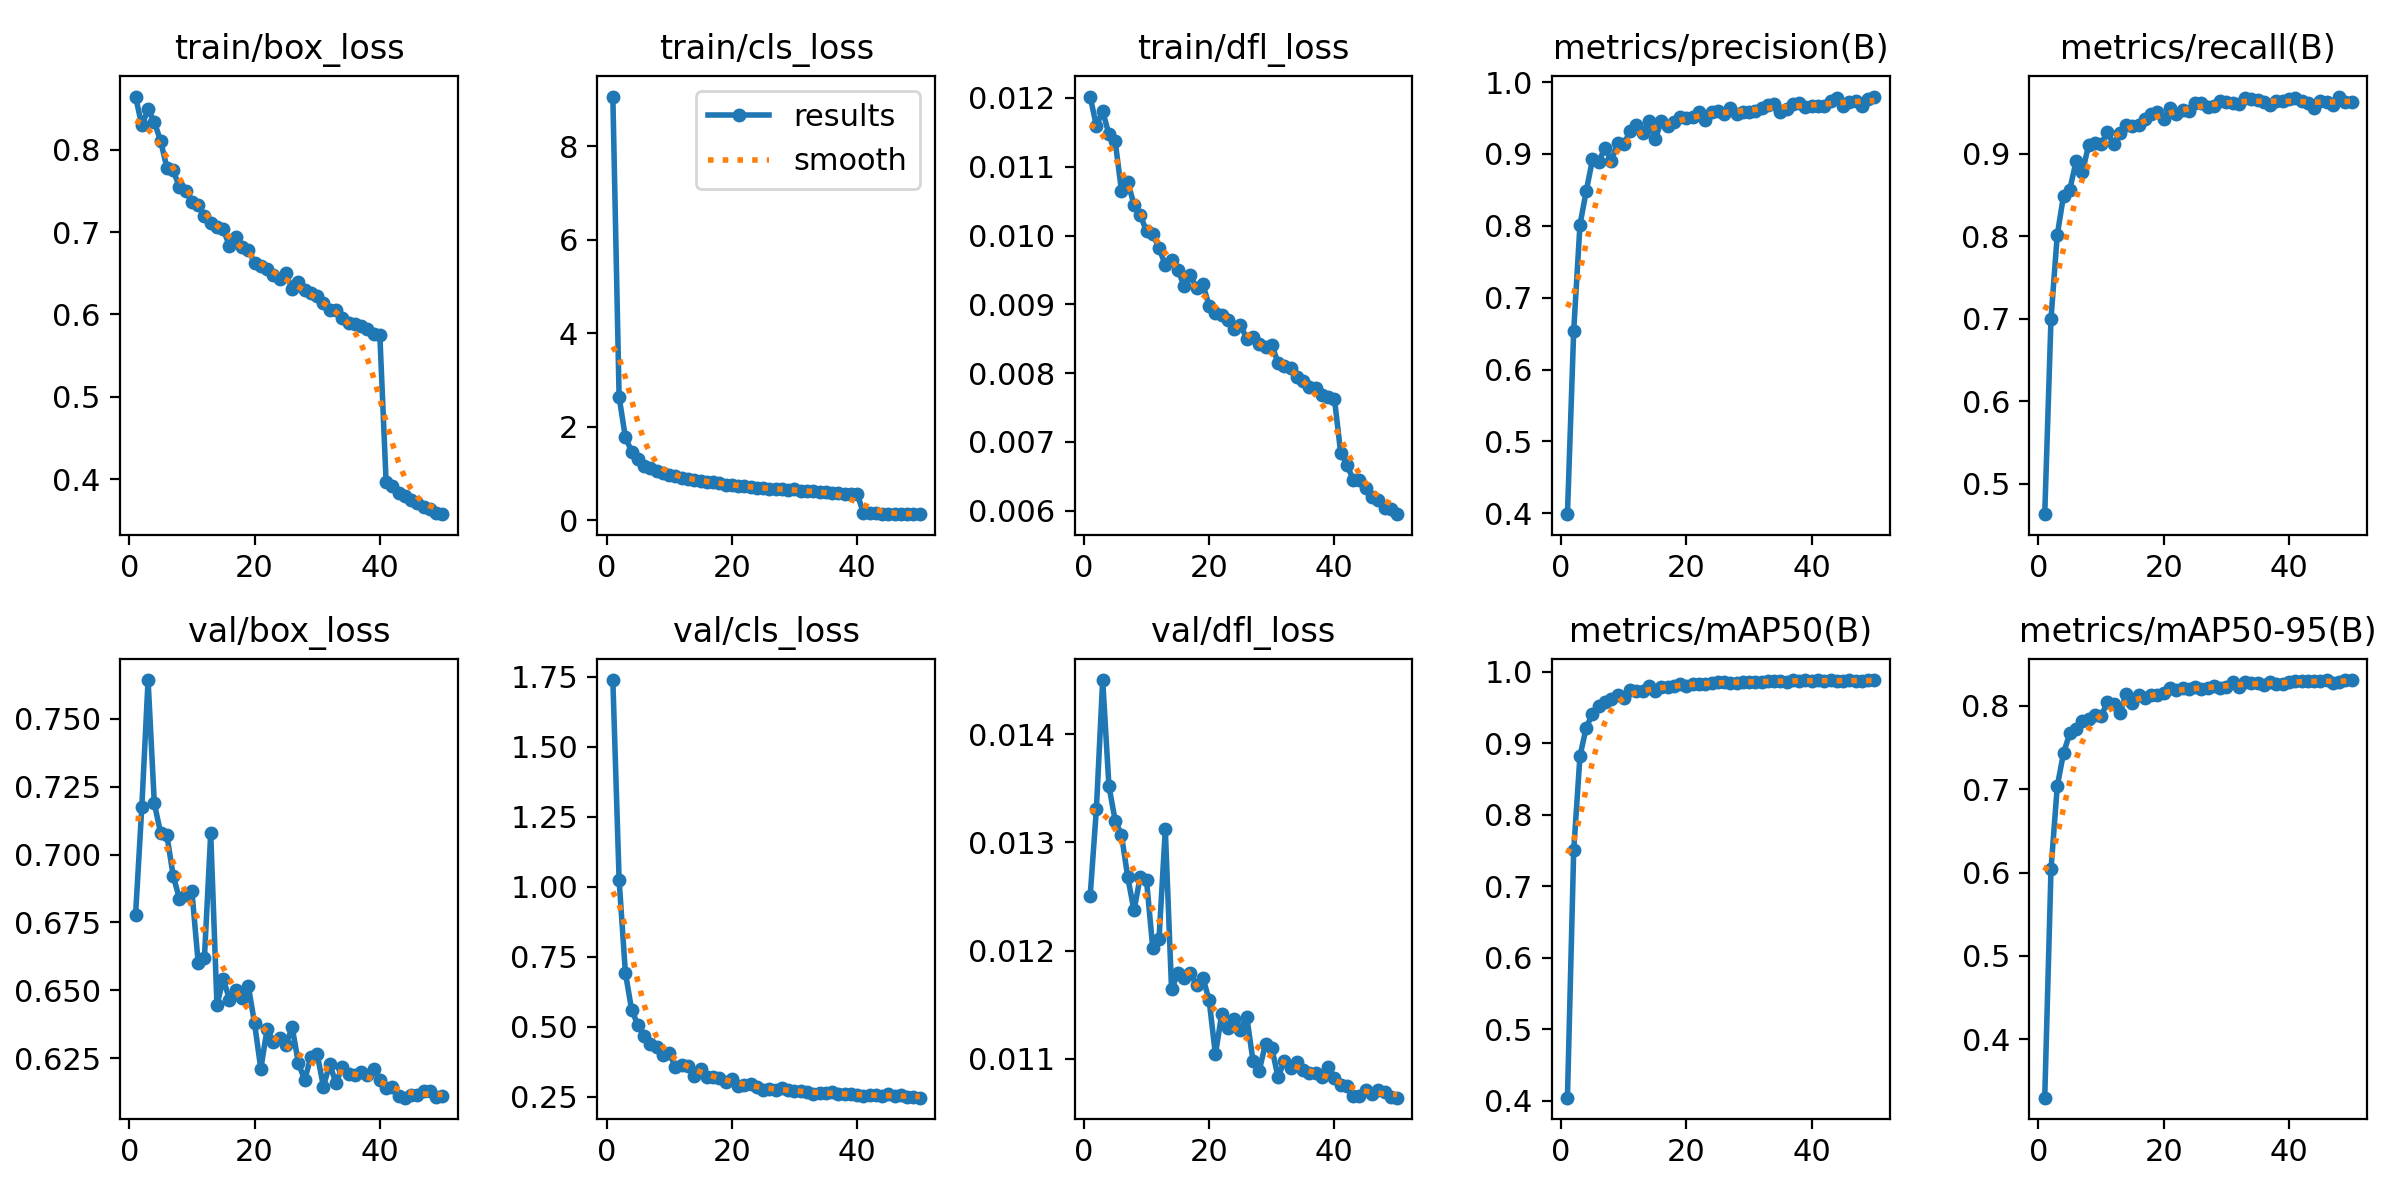

The file beside this chart, header and first rows:
epoch, time, train/box_loss, train/cls_loss, train/dfl_loss, metrics/precision(B), metrics/recall(B), metrics/mAP50(B), metrics/mAP50-95(B), val/box_loss, val/cls_loss, val/dfl_loss, lr/pg0, lr/pg1, lr/pg2
1, 199.4, 0.8647, 9.064, 0.01202, 0.3989, 0.4633, 0.4046, 0.3296, 0.6776, 1.739, 0.0125, 9.25179e-05, 9.25179e-05, 9.25179e-05
2, 376.9, 0.8296, 2.641, 0.01159, 0.6542, 0.7003, 0.7504, 0.604, 0.7175, 1.026, 0.01331, 0.0001815, 0.0001815, 0.0001815
3, 551.9, 0.849, 1.777, 0.01181, 0.8013, 0.8016, 0.8821, 0.7037, 0.7643, 0.6937, 0.0145, 0.0002668, 0.0002668, 0.0002668
4, 726.1, 0.8337, 1.471, 0.01147, 0.8484, 0.849, 0.9222, 0.7435, 0.7189, 0.5606, 0.01352, 0.0002615, 0.0002615, 0.0002615
5, 900.1, 0.811, 1.309, 0.01137, 0.8922, 0.8562, 0.9412, 0.767, 0.708, 0.5062, 0.0132, 0.000256, 0.000256, 0.000256
6, 1074, 0.7783, 1.166, 0.01065, 0.8893, 0.8908, 0.9524, 0.7728, 0.7072, 0.4676, 0.01307, 0.0002505, 0.0002505, 0.0002505
7, 1248, 0.7751, 1.12, 0.01078, 0.9082, 0.8776, 0.9581, 0.7814, 0.6923, 0.4394, 0.01268, 0.000245, 0.000245, 0.000245
8, 1422, 0.755, 1.057, 0.01045, 0.8895, 0.91, 0.9619, 0.7847, 0.6838, 0.4284, 0.01237, 0.0002395, 0.0002395, 0.0002395
9, 1596, 0.7501, 1.017, 0.0103, 0.9154, 0.9129, 0.9673, 0.7891, 0.6853, 0.3975, 0.01268, 0.000234, 0.000234, 0.000234
10, 1770, 0.7364, 0.9697, 0.01006, 0.9137, 0.9115, 0.9632, 0.7874, 0.6865, 0.4068, 0.01265, 0.0002285, 0.0002285, 0.0002285
11, 1943, 0.733, 0.9445, 0.01002, 0.9313, 0.9261, 0.9744, 0.8046, 0.6602, 0.3557, 0.01202, 0.000223, 0.000223, 0.000223
12, 2117, 0.7196, 0.9118, 0.00982, 0.94, 0.9111, 0.9735, 0.8025, 0.662, 0.3642, 0.01211, 0.0002175, 0.0002175, 0.0002175
13, 2290, 0.711, 0.8834, 0.00957, 0.9288, 0.9244, 0.9727, 0.7911, 0.7079, 0.3614, 0.01312, 0.0002119, 0.0002119, 0.0002119
14, 2464, 0.7064, 0.8635, 0.00965, 0.9456, 0.9349, 0.9795, 0.8145, 0.6445, 0.3251, 0.01164, 0.0002064, 0.0002064, 0.0002064
15, 2638, 0.7032, 0.8403, 0.0095, 0.9203, 0.9332, 0.9736, 0.8031, 0.6542, 0.3496, 0.01179, 0.0002009, 0.0002009, 0.0002009
16, 2812, 0.6832, 0.8299, 0.00927, 0.9456, 0.9347, 0.9794, 0.8131, 0.6466, 0.3216, 0.01175, 0.0001954, 0.0001954, 0.0001954
17, 2985, 0.6937, 0.813, 0.00942, 0.9391, 0.9414, 0.9793, 0.8093, 0.6501, 0.3214, 0.01179, 0.0001899, 0.0001899, 0.0001899
18, 3158, 0.6825, 0.8017, 0.00924, 0.9437, 0.9474, 0.9805, 0.8129, 0.6471, 0.3172, 0.01168, 0.0001844, 0.0001844, 0.0001844
19, 3332, 0.6786, 0.7665, 0.00929, 0.9515, 0.9502, 0.9829, 0.8128, 0.6516, 0.3013, 0.01175, 0.0001789, 0.0001789, 0.0001789
20, 3506, 0.6624, 0.7508, 0.00898, 0.9497, 0.9416, 0.9805, 0.8159, 0.6378, 0.3153, 0.01154, 0.0001734, 0.0001734, 0.0001734
21, 3679, 0.659, 0.7419, 0.00887, 0.9514, 0.9548, 0.9832, 0.8217, 0.621, 0.2871, 0.01104, 0.0001679, 0.0001679, 0.0001679
22, 3853, 0.6553, 0.7271, 0.00885, 0.958, 0.9475, 0.9826, 0.8189, 0.6357, 0.2904, 0.01141, 0.0001624, 0.0001624, 0.0001624
23, 4026, 0.6474, 0.7078, 0.00877, 0.947, 0.953, 0.9835, 0.821, 0.6311, 0.2957, 0.01128, 0.0001569, 0.0001569, 0.0001569
24, 4200, 0.6431, 0.6997, 0.00864, 0.9588, 0.9514, 0.9849, 0.8205, 0.6323, 0.2842, 0.01137, 0.0001514, 0.0001514, 0.0001514
25, 4373, 0.6498, 0.6976, 0.0087, 0.9602, 0.9609, 0.9861, 0.8225, 0.6298, 0.2735, 0.01127, 0.0001459, 0.0001459, 0.0001459
26, 4547, 0.6309, 0.6718, 0.0085, 0.9556, 0.9614, 0.9854, 0.8201, 0.6365, 0.278, 0.01139, 0.0001404, 0.0001404, 0.0001404
27, 4720, 0.6388, 0.6743, 0.00853, 0.9643, 0.9568, 0.9845, 0.8211, 0.6231, 0.2748, 0.01098, 0.0001349, 0.0001349, 0.0001349
28, 4893, 0.6292, 0.6663, 0.00842, 0.9557, 0.9583, 0.9849, 0.8244, 0.617, 0.2797, 0.01089, 0.0001294, 0.0001294, 0.0001294
29, 5067, 0.6256, 0.6584, 0.00838, 0.9586, 0.9633, 0.9859, 0.8219, 0.6256, 0.2737, 0.01114, 0.0001239, 0.0001239, 0.0001239
30, 5237, 0.6228, 0.6604, 0.00841, 0.9587, 0.9626, 0.9864, 0.8233, 0.6265, 0.2705, 0.0111, 0.0001184, 0.0001184, 0.0001184
31, 5407, 0.614, 0.6368, 0.00815, 0.9596, 0.9609, 0.9861, 0.8282, 0.6145, 0.2724, 0.01083, 0.0001129, 0.0001129, 0.0001129
32, 5577, 0.6058, 0.6216, 0.0081, 0.9637, 0.9605, 0.9851, 0.8228, 0.6228, 0.2666, 0.01098, 0.0001074, 0.0001074, 0.0001074
33, 5746, 0.6057, 0.622, 0.00807, 0.968, 0.9676, 0.9869, 0.8288, 0.6158, 0.2603, 0.01091, 0.0001019, 0.0001019, 0.0001019
34, 5916, 0.5951, 0.6104, 0.00794, 0.9696, 0.9657, 0.9875, 0.8271, 0.6218, 0.2625, 0.01097, 9.63548e-05, 9.63548e-05, 9.63548e-05
35, 6086, 0.5897, 0.6021, 0.00789, 0.9586, 0.9655, 0.9872, 0.827, 0.619, 0.2623, 0.0109, 9.08504e-05, 9.08504e-05, 9.08504e-05
36, 6256, 0.5889, 0.5926, 0.0078, 0.9631, 0.9623, 0.9857, 0.8255, 0.6186, 0.2683, 0.01087, 8.5346e-05, 8.5346e-05, 8.5346e-05
37, 6425, 0.5858, 0.5772, 0.00779, 0.9701, 0.9588, 0.988, 0.8283, 0.62, 0.2617, 0.01087, 7.98416e-05, 7.98416e-05, 7.98416e-05
38, 6595, 0.5822, 0.5722, 0.00768, 0.9706, 0.9634, 0.9868, 0.826, 0.619, 0.2594, 0.01083, 7.43372e-05, 7.43372e-05, 7.43372e-05
39, 6765, 0.5767, 0.5589, 0.00766, 0.9655, 0.964, 0.9884, 0.8264, 0.6211, 0.2585, 0.01092, 6.88328e-05, 6.88328e-05, 6.88328e-05
40, 6935, 0.5754, 0.5713, 0.00763, 0.9661, 0.9668, 0.9878, 0.8291, 0.6169, 0.255, 0.01082, 6.33284e-05, 6.33284e-05, 6.33284e-05
41, 7115, 0.397, 0.1594, 0.00684, 0.9667, 0.9671, 0.9881, 0.8299, 0.6139, 0.2538, 0.01076, 5.7824e-05, 5.7824e-05, 5.7824e-05
42, 7284, 0.391, 0.1509, 0.00667, 0.9663, 0.9635, 0.9877, 0.8298, 0.6143, 0.2563, 0.01075, 5.23196e-05, 5.23196e-05, 5.23196e-05
43, 7453, 0.383, 0.1479, 0.00645, 0.9734, 0.9617, 0.9879, 0.8294, 0.611, 0.256, 0.01066, 4.68152e-05, 4.68152e-05, 4.68152e-05
44, 7622, 0.3791, 0.1418, 0.00645, 0.9775, 0.9553, 0.9876, 0.8303, 0.6104, 0.2534, 0.01066, 4.13108e-05, 4.13108e-05, 4.13108e-05
45, 7792, 0.3744, 0.1442, 0.00633, 0.9663, 0.9633, 0.9869, 0.8294, 0.6116, 0.2589, 0.01071, 3.58064e-05, 3.58064e-05, 3.58064e-05
46, 7961, 0.3713, 0.1394, 0.0062, 0.9724, 0.9624, 0.9881, 0.8309, 0.6113, 0.2527, 0.01067, 3.0302e-05, 3.0302e-05, 3.0302e-05
47, 8130, 0.3664, 0.1388, 0.00616, 0.974, 0.9589, 0.9865, 0.828, 0.6129, 0.2572, 0.01071, 2.47976e-05, 2.47976e-05, 2.47976e-05
48, 8299, 0.3633, 0.1338, 0.00604, 0.9672, 0.9691, 0.9877, 0.8286, 0.6129, 0.2507, 0.01069, 1.92932e-05, 1.92932e-05, 1.92932e-05
49, 8468, 0.3586, 0.1331, 0.00603, 0.9757, 0.9629, 0.9882, 0.8307, 0.6106, 0.2482, 0.01065, 1.37888e-05, 1.37888e-05, 1.37888e-05
50, 8637, 0.3573, 0.1327, 0.00595, 0.9798, 0.9627, 0.9885, 0.8311, 0.6109, 0.2468, 0.01064, 8.2844e-06, 8.2844e-06, 8.2844e-06
